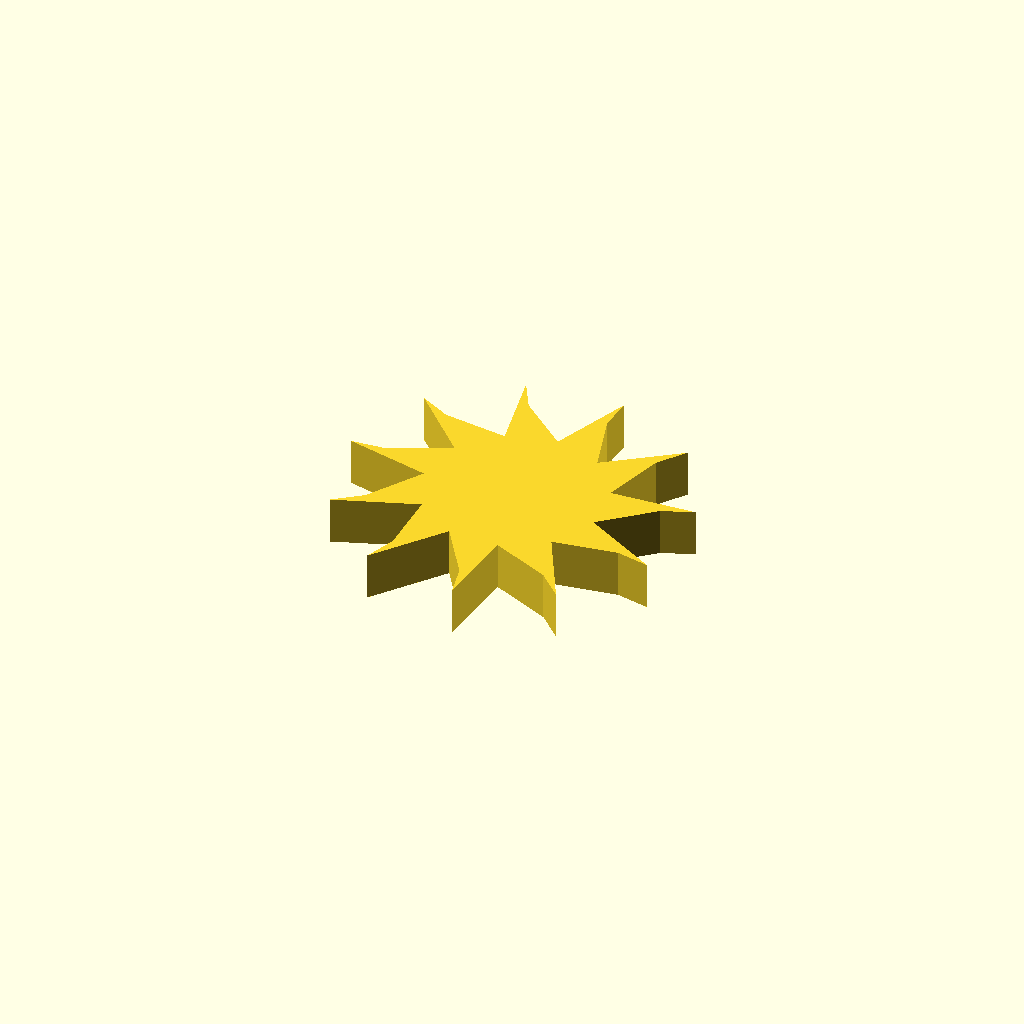
Cell 1 — every parameter at its default value.
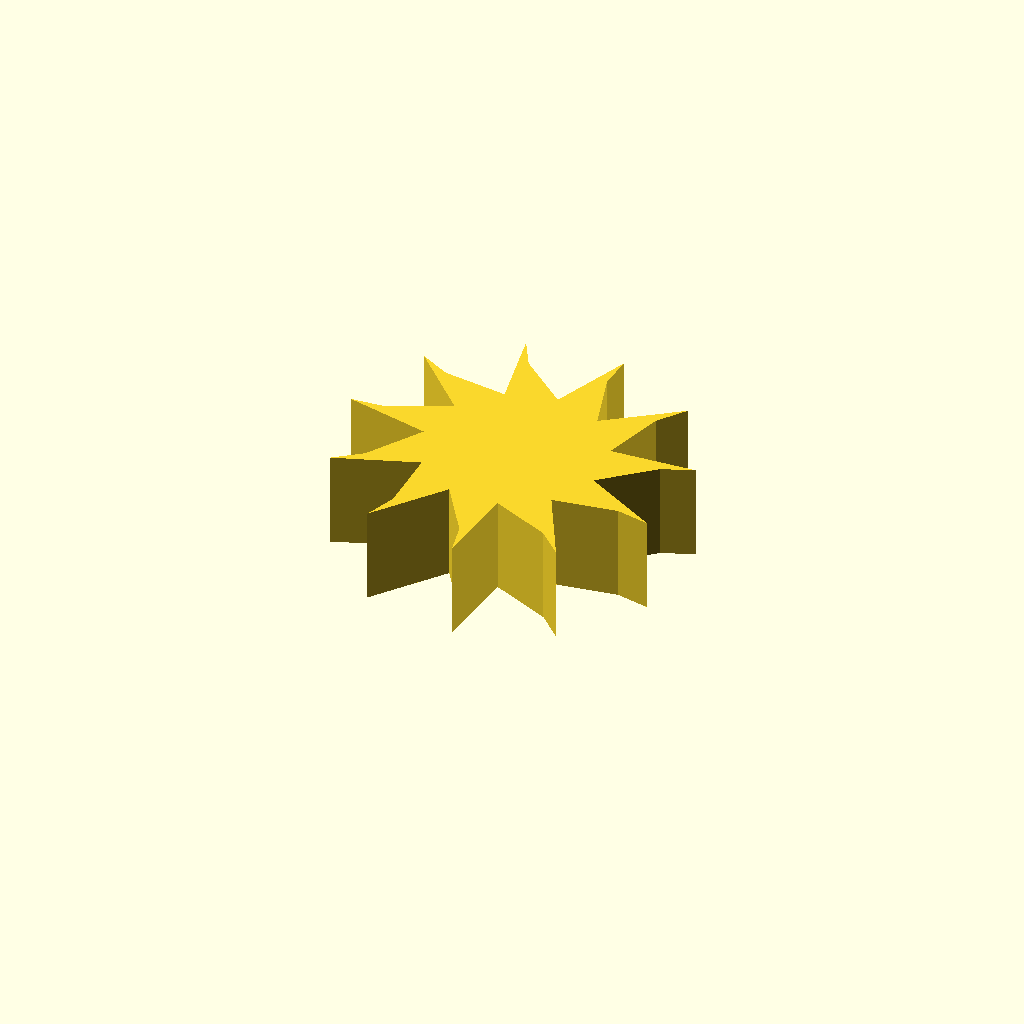
Cell 2 — profile_height set to 16, the other parameters unchanged.
One fixed orthographic camera (rotation 55°, 0°, 25°; colour scheme Cornfield) for every cell.
OpenSCAD source file optional_data/data/sketch1/fanrotors/part_0002.scad:
$fn = 32;

// ----------------------------------------------------------------------
// Fan rotor section: 11 blades, 15 mm hub radius, 14 mm blades
// ----------------------------------------------------------------------

// --- parameters (mm) ---
profile_height = 8;       // extrusion height
profile_points = 33;      // points of the closed outline

profile = [[43.739, 26.326], [51.893, 33.531], [57.179, 35.564], [42.776, 34.723], [45.74, 45.192], [49.088, 49.76], [37.426, 41.266], [34.259, 51.675], [34.605, 57.329], [29.387, 43.877], [21.095, 50.923], [18.331, 55.866], [21.213, 41.729], [10.429, 43.173], [5.43, 45.836], [15.498, 35.502], [5.645, 30.886], [0, 30.424], [14.057, 27.174], [8.263, 17.964], [3.764, 14.523], [17.347, 19.388], [17.452, 8.508], [15.528, 3.182], [24.324, 14.618], [30.295, 5.522], [31.555, 0], [32.772, 14.376], [42.713, 9.953], [46.759, 5.989], [40.01, 18.741], [50.765, 20.394], [56.311, 19.247]];  // single closed polygon, 33 points, counter clockwise

// --- the one profile operation ---
linear_extrude(height = profile_height) polygon(points = profile);
Parameter table extracted from the source (name, type, default, range or options):
profile_height: number, default 8
profile_points: number, default 33
